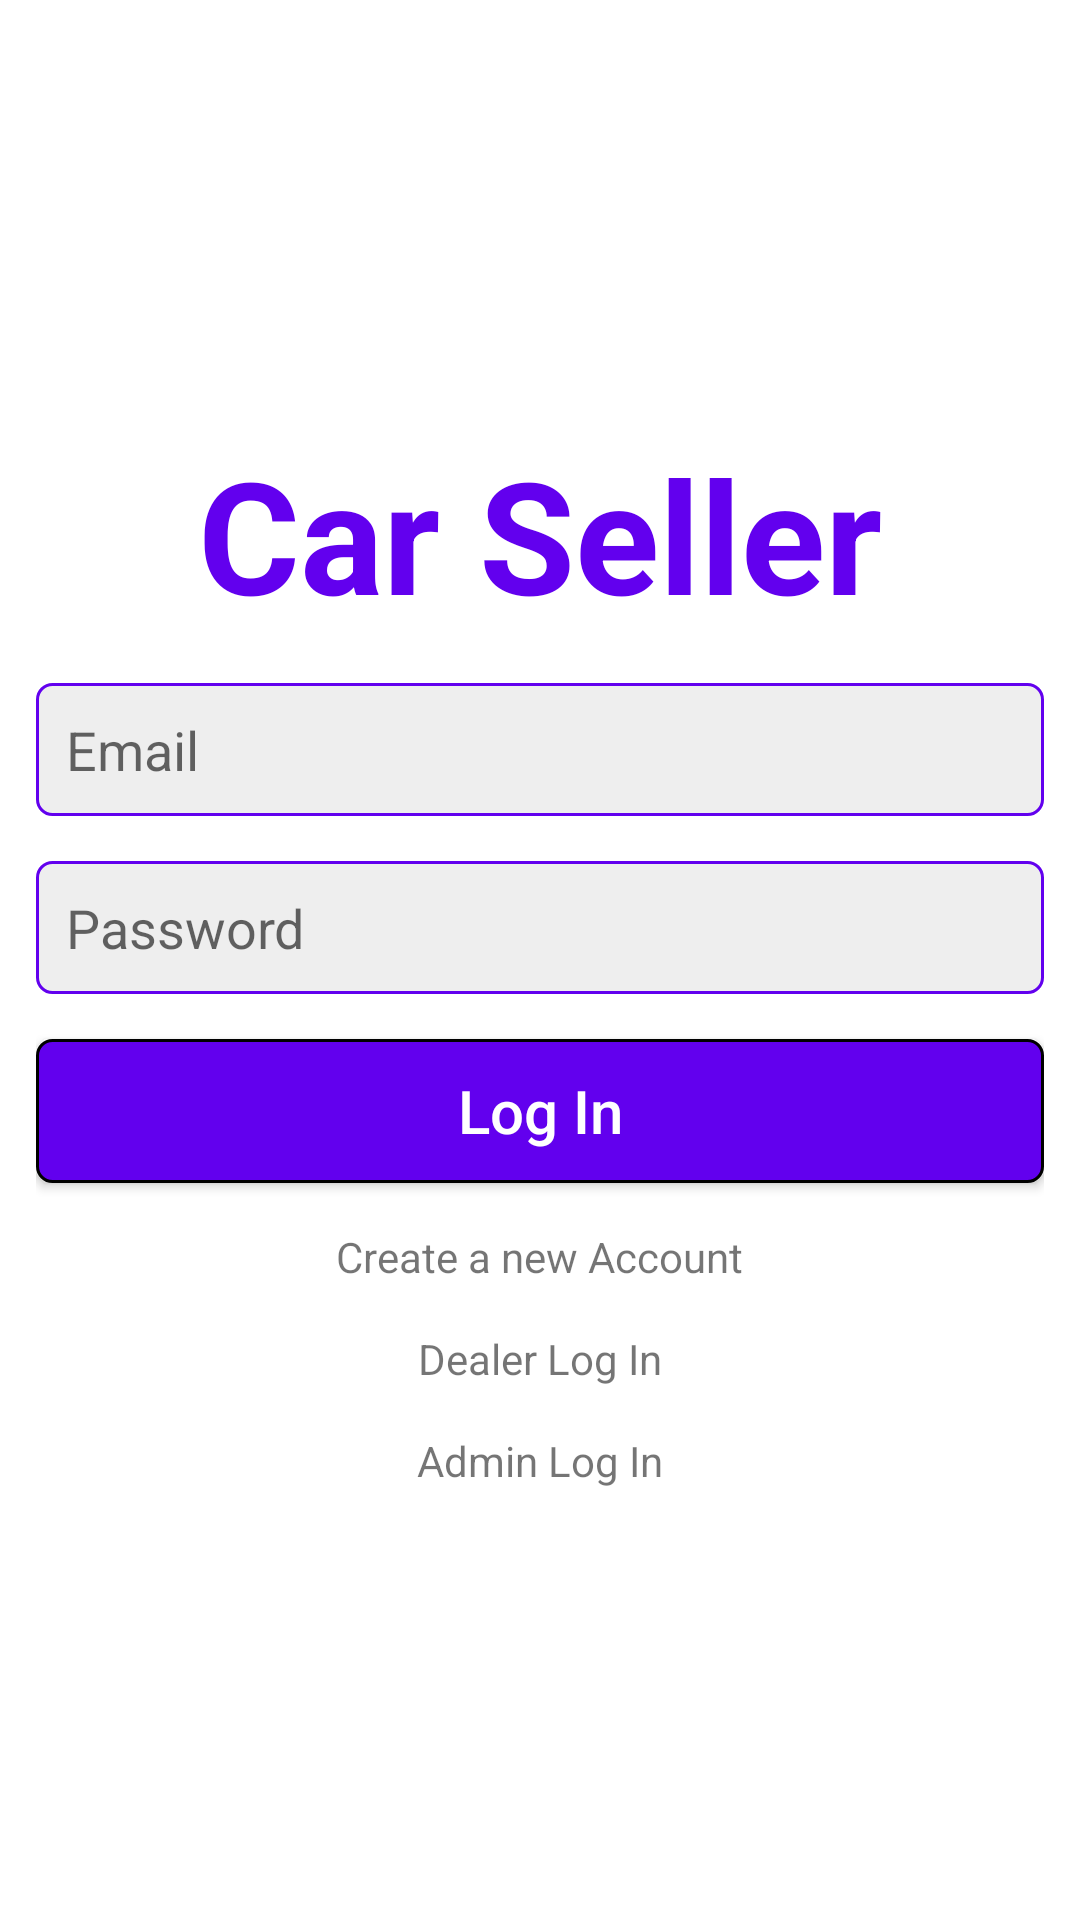

Layout XML and referenced resources for this Android screen:
<!-- AndroidManifest.xml: application theme Theme.CarReseller -->
<!-- res/layout/activity_user_log_in.xml -->
<?xml version="1.0" encoding="utf-8"?>
<LinearLayout xmlns:android="http://schemas.android.com/apk/res/android"
    xmlns:tools="http://schemas.android.com/tools"
    android:layout_width="match_parent"
    android:layout_height="match_parent"
    android:gravity="center"
    android:orientation="vertical"
    android:padding="12dp"
    tools:context=".authentication.UserLogInActivity">

    <TextView
        android:layout_width="match_parent"
        android:layout_height="wrap_content"
        android:textAlignment="center"
        android:textStyle="bold"
        android:textColor="@color/purple_500"
        android:textSize="52sp"
        android:text="@string/app_name"/>

    <EditText
        android:id="@+id/email"
        android:layout_width="match_parent"
        android:layout_height="wrap_content"
        android:layout_marginTop="15dp"
        android:background="@drawable/edittext_background"
        android:hint="@string/email"
        android:inputType="textEmailAddress"
        android:padding="10dp"
        tools:ignore="Autofill" />

    <EditText
        android:id="@+id/password"
        android:layout_width="match_parent"
        android:layout_height="wrap_content"
        android:layout_marginTop="15dp"
        android:background="@drawable/edittext_background"
        android:hint="@string/password"
        android:inputType="textPassword"
        android:padding="10dp"
        tools:ignore="Autofill" />

    <Button
        android:id="@+id/bt_login"
        android:layout_width="match_parent"
        android:layout_height="wrap_content"
        android:layout_marginTop="15dp"
        android:background="@drawable/button_background"
        android:text="@string/log_in"
        android:textAllCaps="false"
        android:textColor="@color/white"
        android:textSize="20sp" />

    <TextView
        android:id="@+id/tv_reg"
        android:layout_width="wrap_content"
        android:layout_height="wrap_content"
        android:layout_marginTop="15dp"
        android:text="@string/create_a_new_account" />

    <TextView
        android:id="@+id/tv_dealer_log_in"
        android:layout_width="match_parent"
        android:layout_height="wrap_content"
        android:layout_marginTop="15dp"
        android:textAlignment="center"
        android:text="@string/dealer_log_in" />

    <TextView
        android:id="@+id/tv_admin_log_in"
        android:layout_width="match_parent"
        android:layout_height="wrap_content"
        android:layout_marginTop="15dp"
        android:textAlignment="center"
        android:text="@string/admin_log_in" />

</LinearLayout>
<!-- resources referenced by this layout -->
<resources>
  <color name="purple_500">#FF6200EE</color>
  <color name="white">#FFFFFFFF</color>
  <!-- drawable button_background (drawable) -->
  <?xml version="1.0" encoding="utf-8"?>
  <shape xmlns:android="http://schemas.android.com/apk/res/android"
       android:shape="rectangle">
  
      <corners android:radius="5dp"/>
  
      <solid android:color="@color/purple_500"/>
  
      <stroke android:width="1dp" android:color="@color/black"/>
  
  </shape>
  <!-- drawable edittext_background (drawable) -->
  <?xml version="1.0" encoding="utf-8"?>
  <shape xmlns:android="http://schemas.android.com/apk/res/android"
      android:shape="rectangle">
  
      <corners android:radius="5dp"/>
  
      <solid android:color="#eee"/>
  
      <stroke android:width="1dp" android:color="@color/purple_500"/>
  
  </shape>
  <string name="admin_log_in">Admin Log In</string>
  <string name="app_name">Car Seller</string>
  <string name="create_a_new_account">Create a new Account</string>
  <string name="dealer_log_in">Dealer Log In</string>
  <string name="email">Email</string>
  <string name="log_in">Log In</string>
  <string name="password">Password</string>
  <style name="Theme.CarReseller" parent="Theme.MaterialComponents.Light.DarkActionBar">
          
          <item name="colorPrimary">@color/purple_500</item>
          <item name="colorPrimaryVariant">@color/purple_700</item>
          <item name="colorOnPrimary">@color/white</item>
          
          <item name="colorSecondary">@color/teal_200</item>
          <item name="colorSecondaryVariant">@color/teal_700</item>
          <item name="colorOnSecondary">@color/black</item>
          
          <item name="android:statusBarColor" tools:targetApi="l">?attr/colorPrimaryVariant</item>
          
      </style>
  <color name="black">#FF000000</color>
  <color name="purple_700">#FF3700B3</color>
  <color name="teal_200">#FF03DAC5</color>
  <color name="teal_700">#FF018786</color>
</resources>
